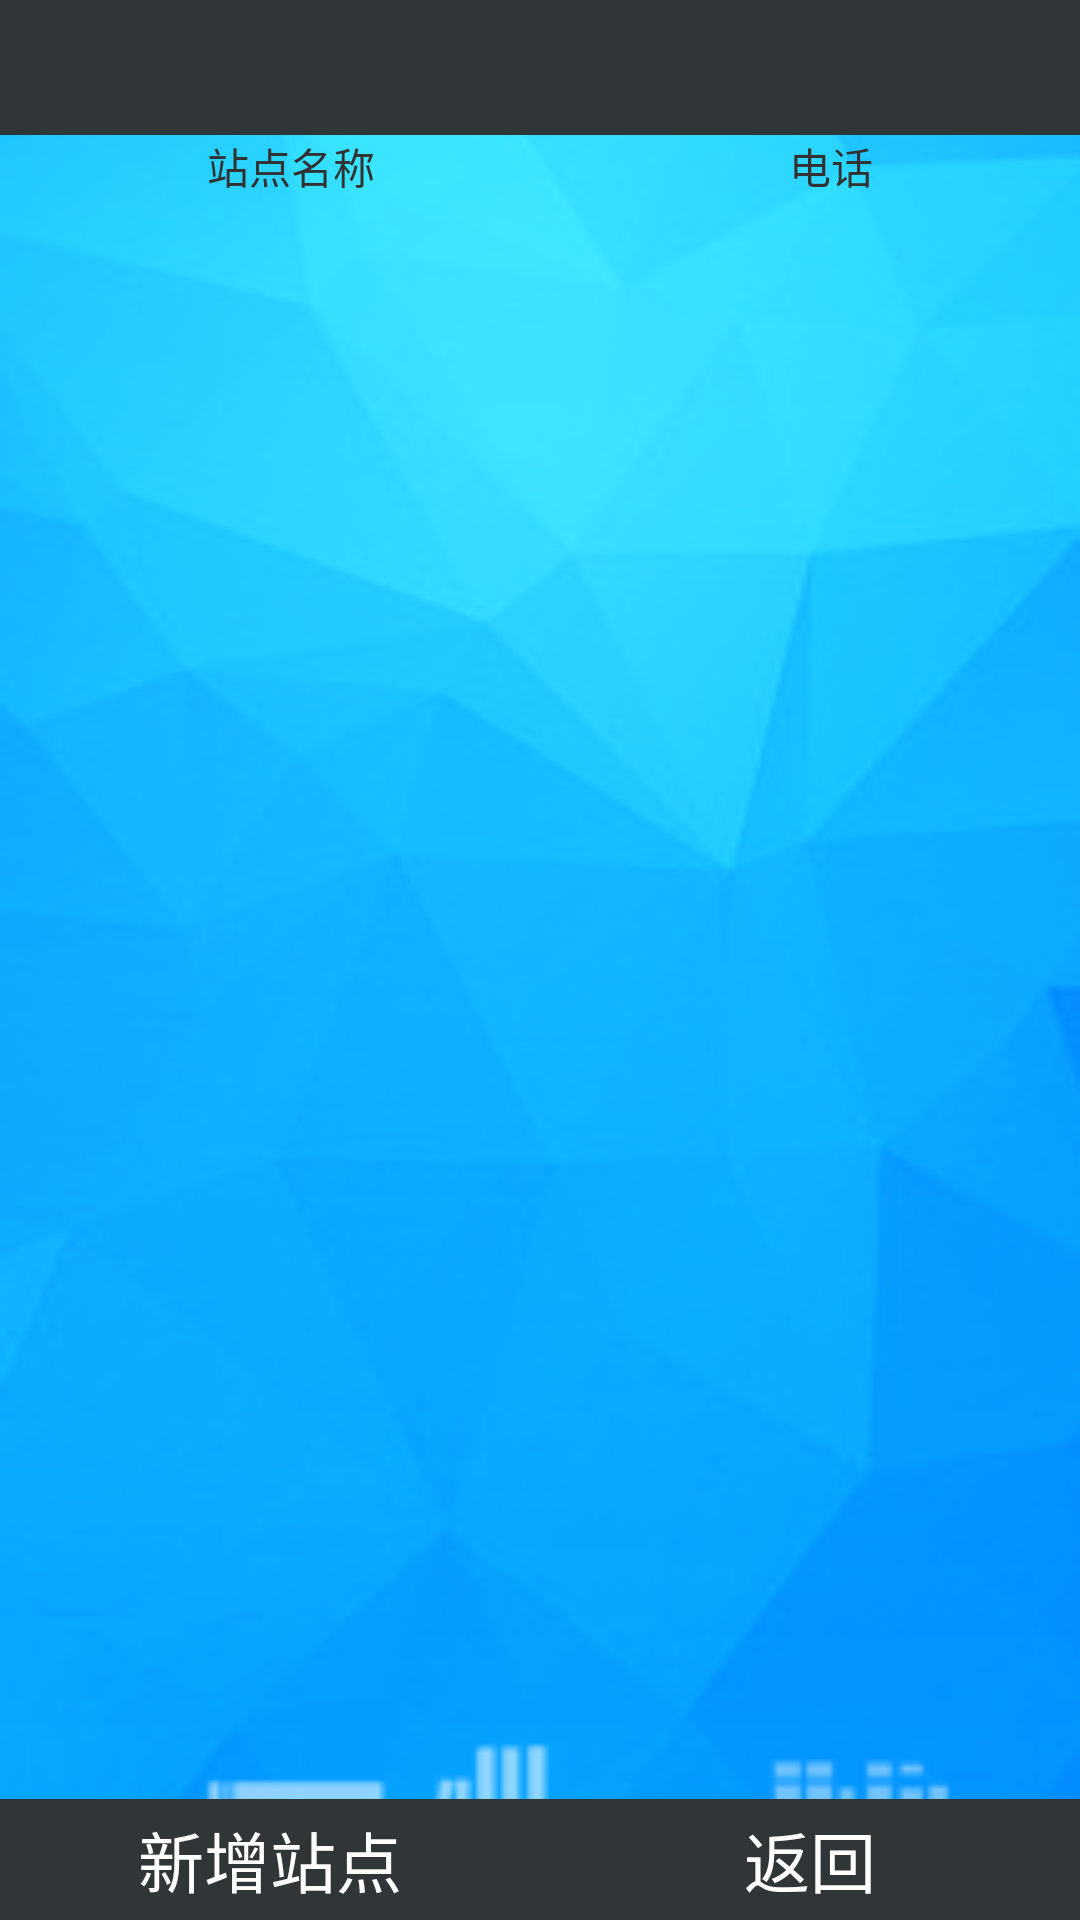

Android layout source for this screen:
<!-- AndroidManifest.xml: application theme android:Theme.Light.NoTitleBar -->
<!-- res/layout/activity_site.xml -->
<RelativeLayout xmlns:android="http://schemas.android.com/apk/res/android"
    xmlns:tools="http://schemas.android.com/tools"
    android:layout_width="match_parent"
    android:layout_height="match_parent"
    android:background="@drawable/login_bg"
    tools:context="com.jxd.bookdistribution.activity.SiteActivity">

    <LinearLayout
        android:id="@+id/lltop"
        android:layout_width="match_parent"
        android:layout_height="wrap_content"
        android:layout_alignParentTop="true"
        android:orientation="vertical" >
        <include android:id="@+id/ilActionbar" layout="@layout/layoutactionbar"/>
    </LinearLayout>

    <include android:id="@+id/llSiteHeader"
        layout="@layout/layoutsiteheader"
        android:layout_width="match_parent"
        android:layout_height="wrap_content"
        android:layout_below="@id/lltop" />

    <LinearLayout
        android:id="@+id/llSiteBottonMenu"
        android:layout_width="match_parent"
        android:layout_height="wrap_content"
        android:layout_alignParentBottom="true"
        android:orientation="horizontal">
        <Button
            android:id="@+id/btnAddSite"
            android:layout_width="match_parent"
            android:layout_weight="1"
            android:background="#303538"
            android:textColor="#ffffff"
            android:textSize="22dp"
            android:padding="4dp"
            android:layout_height="wrap_content"
            android:text="@string/addSite"></Button>

        <Button
            android:id="@+id/btnBack"
            android:layout_width="match_parent"
            android:layout_height="wrap_content"
            android:background="#303538"
            android:textColor="#ffffff"
            android:layout_weight="1"
            android:textSize="22dp"
            android:padding="4dp"
        android:text="@string/back"></Button>

    </LinearLayout>
    <ListView
        android:id="@+id/lvsite"
        android:layout_width="match_parent"
        android:layout_height="match_parent"
        android:layout_below="@id/llSiteHeader"
        android:layout_above="@id/llSiteBottonMenu"/>

</RelativeLayout>
<!-- res/layout/layoutactionbar.xml (included above) -->
<?xml version="1.0" encoding="utf-8"?>
<RelativeLayout xmlns:android="http://schemas.android.com/apk/res/android"
    android:layout_width="match_parent"
    android:layout_height="45dp"
    android:id="@+id/rlActionbar"
    android:background="#303538"
    android:orientation="vertical" >

    <TextView
        android:id="@+id/tvUser"
        android:layout_alignParentRight="true"
        android:layout_width="wrap_content"
        android:textColor="@color/white"
        android:text=""
        android:layout_centerVertical="true"
        android:layout_height="wrap_content"/>

    <TextView android:id="@+id/tvAppTitle"
       android:layout_width="match_parent"
       android:layout_height="wrap_content"
        android:textColor="@color/white"
        android:gravity="center"
        android:textSize="16sp"
        android:layout_centerVertical="true"
        android:layout_toLeftOf="@+id/tvUser"
        android:text=""/>

</RelativeLayout>
<!-- res/layout/layoutsiteheader.xml (included above) -->
<?xml version="1.0" encoding="utf-8"?>
<LinearLayout xmlns:android="http://schemas.android.com/apk/res/android"
    android:orientation="horizontal"
    android:layout_width="match_parent"
    android:layout_height="match_parent">

    <TextView
        android:layout_width="wrap_content"
        android:layout_height="wrap_content"
        android:text="@string/sitename"
        android:textColor="@color/yellow"
        android:gravity="center"
        android:layout_weight="1"   />

    <TextView
        android:layout_width="wrap_content"
        android:layout_height="wrap_content"
        android:gravity="center"
        android:text="@string/sitetelephone"
        android:textColor="@color/yellow"
        android:layout_weight="1"/>
</LinearLayout>
<!-- resources referenced by this layout -->
<resources>
  <!-- drawable login_bg: png bitmap (drawable, 55078 bytes) -->
  <string name="addSite">新增站点</string>
  <string name="back">返回</string>
  <string name="sitename">站点名称</string>
  <string name="sitetelephone">电话</string>
  <!-- not gathered from this repository: default colours our renderer supplied (Android Studio template values) -->
  <color name="white">#FFFFFFFF</color>
</resources>
